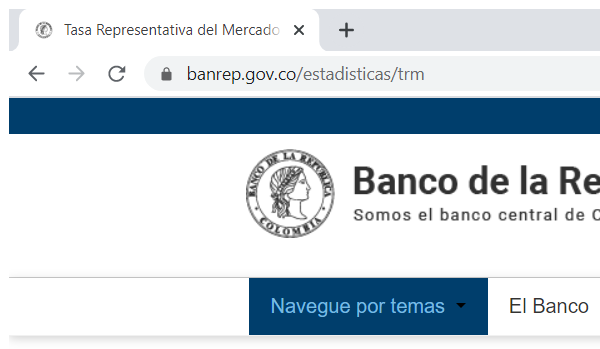
Task: Generar un informe estadístico con la información relacionada con la TRM del USD y del Euro de la última década.
Workflow: InitAllApplications

Step 1: Attach Window 'chrome.exe Tasa' on the element in window 'Tasa Representativa del Mercado (TRM - Peso por dólar) | Banco d*' (chrome.exe)

Step 2: click on the link 'Serie histórica para un rango de fechas dado (desde 27/11/1991)' (no picture)

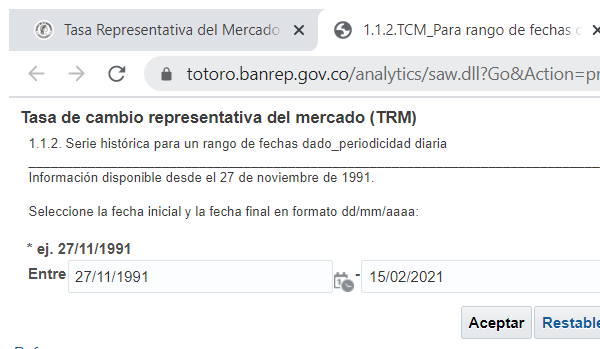
Step 3: Attach Browser 'chrome.exe 1.1.2.TCM_Pa...' in window '1.1.2.TCM_Para rango de fechas dado' (chrome.exe)

Step 4: type "[in_Config("FechaConsulta0").ToString.Replace(".","/").Substring(0,10)]" into the text box in window '1.1.2.TCM_Para rango de fechas dado' (chrome.exe) (no picture)

Step 5: type "[in_Config("FechaConsulta1").ToString.Replace(".","/").Substring(0,10)]" into the text box in window '1.1.2.TCM_Para rango de fechas dado' (chrome.exe) (no picture)

Step 6: click on the text box in window '1.1.2.TCM_Para rango de fechas dado' (chrome.exe) (no picture)

Step 7: click on the link (no picture)

Step 8: click on the link 'Serie para un rango de fechas dado' (no picture)

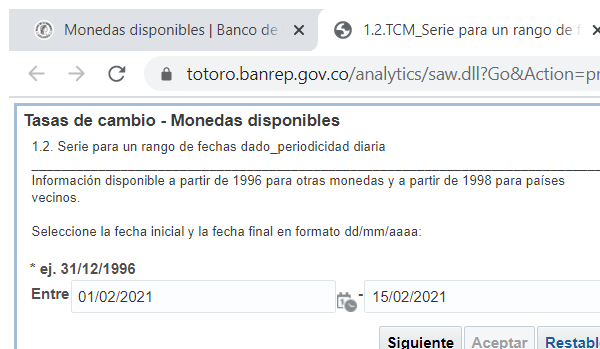
Step 9: Attach Browser 'chrome.exe 1.2.TCM_Serie' in window '1.2.TCM_Serie para un rango de fechas dado' (chrome.exe)

Step 10: type "[in_Config("FechaConsulta0").ToString.Replace(".","/").Substring(0,10)]" into the text box in window '1.2.TCM_Serie para un rango de fechas dado' (chrome.exe) (no picture)

Step 11: type "[in_Config("FechaConsulta1").ToString.Replace(".","/").Substring(0,10)]" into the text box in window '1.2.TCM_Serie para un rango de fechas dado' (chrome.exe) (no picture)

Step 12: click on the text box 'next' in window '1.2.TCM_Serie para un rango de fechas dado' (chrome.exe) (no picture)

Step 13: type a value into the element (no picture)

Step 14: check the text box (no picture)

Step 15: click on the text box 'gobtn' (no picture)

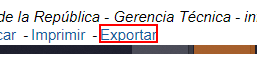
Step 16: Find Element Botón exportar' on the link 'ReportLinkMenu'
